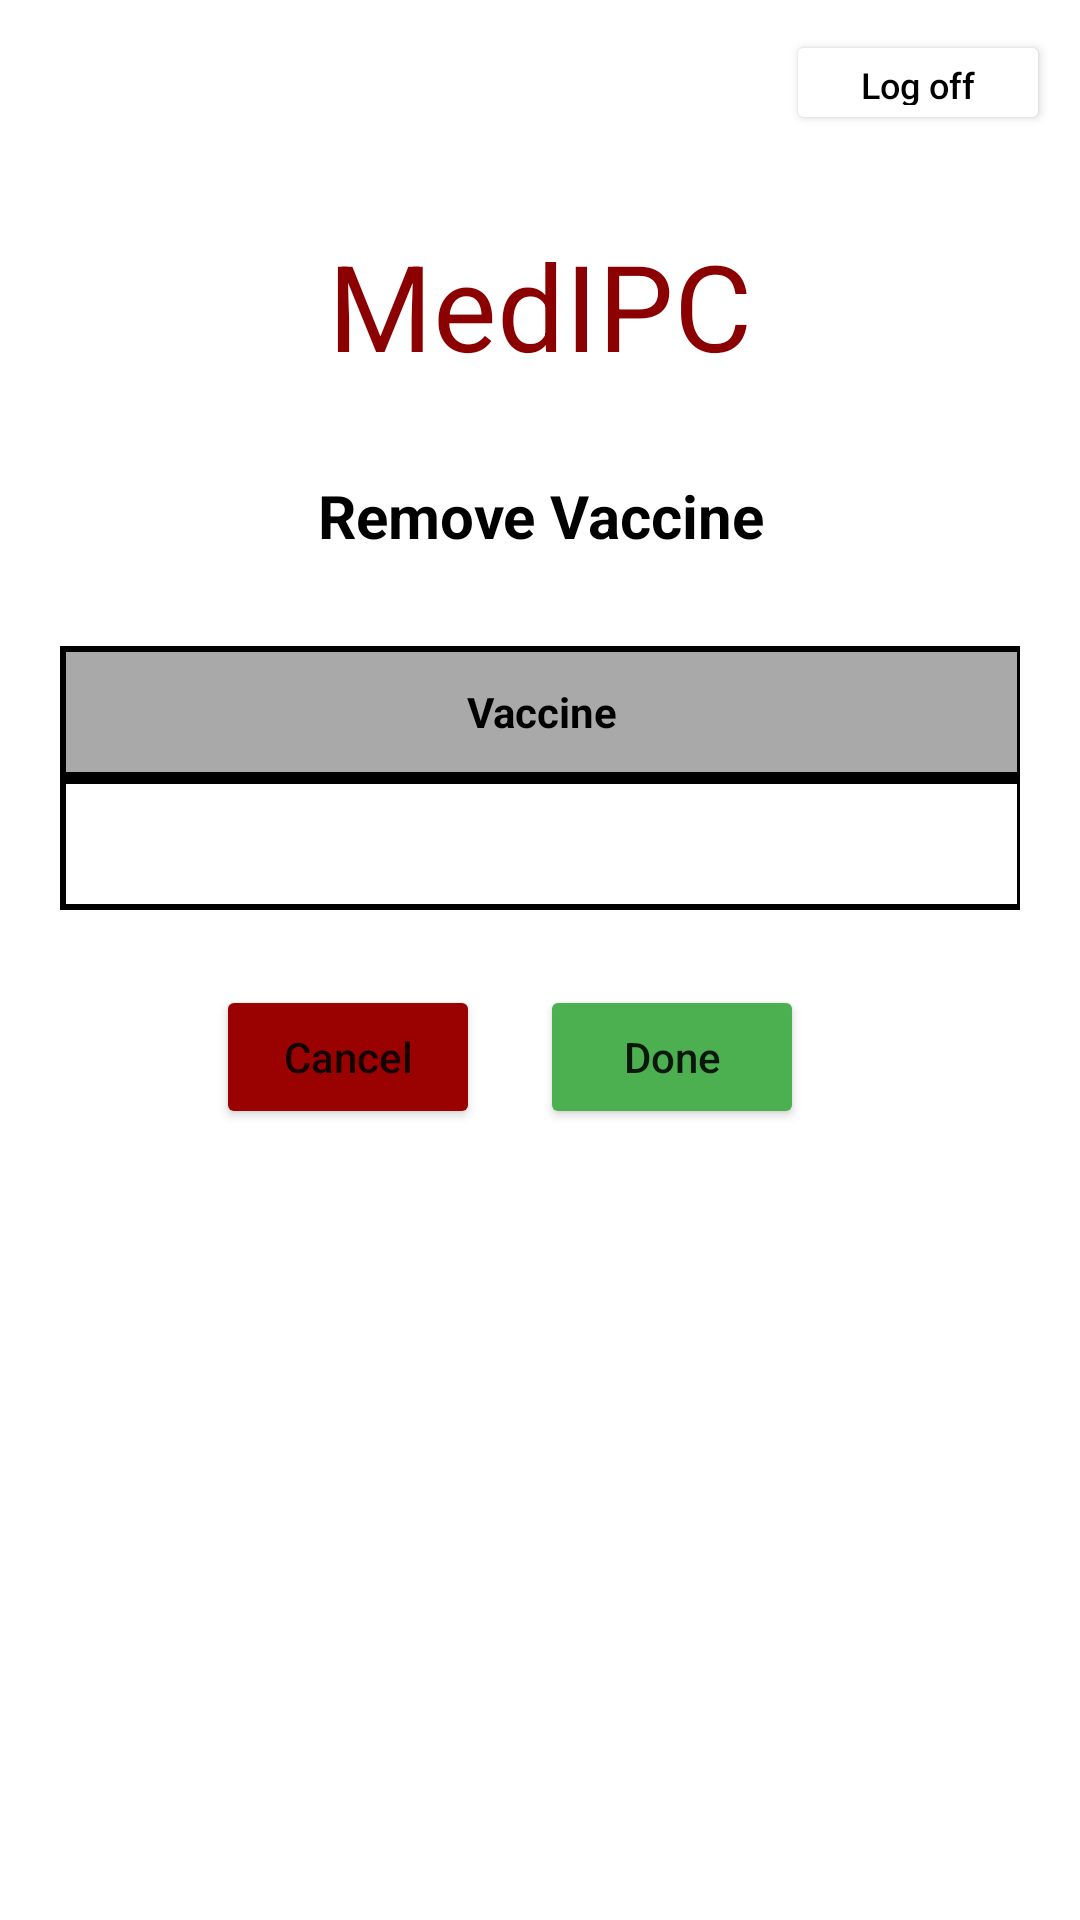

This screen was rendered from an Android layout file. Write that file and the resources it references.
<!-- AndroidManifest.xml: application theme Theme.MyApplication -->
<!-- res/layout/activity_booklet_del_row.xml -->
<?xml version="1.0" encoding="utf-8"?>
<LinearLayout
    xmlns:android="http://schemas.android.com/apk/res/android"
    xmlns:tools="http://schemas.android.com/tools"
    android:layout_width="match_parent"
    android:layout_height="match_parent"
    tools:context=".Profile.BookletDelRowActivity"
    android:orientation="vertical">

    <LinearLayout
        android:layout_width="match_parent"
        android:layout_height="wrap_content"
        android:baselineAligned="false">

        <LinearLayout
            android:layout_width="0dp"
            android:layout_height="match_parent"
            android:layout_weight="2"
            android:layout_gravity="end"
            android:gravity="end"
            android:padding="10dp"
            tools:ignore="UselessParent">

            <Button
                android:id="@+id/LogOutBDR"
                android:layout_width="wrap_content"
                android:layout_height="35dp"
                android:backgroundTint="@color/white"
                android:text="@string/log_off"
                android:textColor="@color/black"
                android:textSize="12sp"
                />
        </LinearLayout>
    </LinearLayout>

    <TextView
        android:id="@+id/text"
        android:layout_width="match_parent"
        android:layout_height="wrap_content"
        android:layout_marginTop="20dp"
        android:gravity="center_horizontal"
        android:text="@string/medipc"
        android:textColor="#8B0000"
        android:textSize="40sp" />

    <TextView
        android:layout_width="match_parent"
        android:layout_height="wrap_content"
        android:text="Remove Vaccine"
        android:textSize="20sp"
        android:gravity="center"
        android:textStyle="bold"
        android:textColor="@color/black"
        android:paddingTop="30dp"
        android:paddingBottom="10dp">
    </TextView>

    <LinearLayout
        android:layout_width="wrap_content"
        android:layout_height="wrap_content"
        android:layout_gravity="center"
        android:padding="20dp">

        <TableLayout
            android:id="@+id/tableDataBDR"
            android:layout_width="wrap_content"
            android:layout_height="wrap_content"
            android:stretchColumns="0,1"
            android:gravity="center"
            android:background="@color/black"
            tools:ignore="UselessParent">

            <TableRow
                android:layout_width="match_parent"
                android:layout_height="0dp"
                android:layout_margin="1dp"
                android:layout_weight="1">

                <TextView
                    android:layout_width="match_parent"
                    android:layout_height="40dp"
                    android:text="@string/vaccine"
                    android:layout_margin="1dp"
                    android:layout_column="0"
                    android:background="@color/tableTop"
                    android:textStyle="bold"
                    android:gravity="center"
                    android:textColor="@color/black"
                    />

            </TableRow>

            <TableRow
                android:layout_width="match_parent"
                android:layout_height="0dp"
                android:layout_margin="1dp"
                android:layout_weight="1">
                <EditText
                    android:id="@+id/etVaccineBDR"
                    android:layout_width="match_parent"
                    android:layout_height="40dp"
                    android:text=""
                    android:layout_margin="1dp"
                    android:layout_column="0"
                    android:background="@color/white"
                    android:gravity="center"
                    android:textColor="@color/black"
                    android:importantForAutofill="no"/>
            </TableRow>
        </TableLayout>
    </LinearLayout>

    <LinearLayout
        android:layout_width="match_parent"
        android:layout_height="wrap_content"
        android:padding="5dp"
        android:layout_gravity="center"
        android:gravity="center">

        <Button
            android:id="@+id/btCancelBDR"
            android:layout_width="wrap_content"
            android:layout_height="wrap_content"
            android:text="@string/cancel"
            android:layout_gravity="center"
            android:backgroundTint="@color/red"
            android:layout_marginEnd="20dp"
            tools:ignore="ButtonStyle" />

        <Button
            android:id="@+id/btDoneBDR"
            android:layout_width="wrap_content"
            android:layout_height="wrap_content"
            android:text="@string/done"
            android:layout_gravity="center"
            android:backgroundTint="@color/green"
            android:layout_marginEnd="20dp"
            tools:ignore="ButtonStyle" />
    </LinearLayout>

</LinearLayout>
<!-- resources referenced by this layout -->
<resources>
  <color name="black">#FF000000</color>
  <color name="green">#4CAF50</color>
  <color name="red">#9A0202</color>
  <color name="tableTop">#A9A9A9</color>
  <color name="white">#FFFFFFFF</color>
  <string name="cancel">Cancel</string>
  <string name="done">Done</string>
  <string name="log_off">Log off</string>
  <string name="medipc" translatable="false">MedIPC</string>
  <string name="vaccine">Vaccine</string>
  <style name="Theme.MyApplication" parent="Theme.MaterialComponents.DayNight.DarkActionBar">
          <item name="android:statusBarColor" tools:targetApi="l">?attr/colorPrimaryVariant</item>
          
          <item name="textAllCaps">false</item>
      </style>
</resources>
